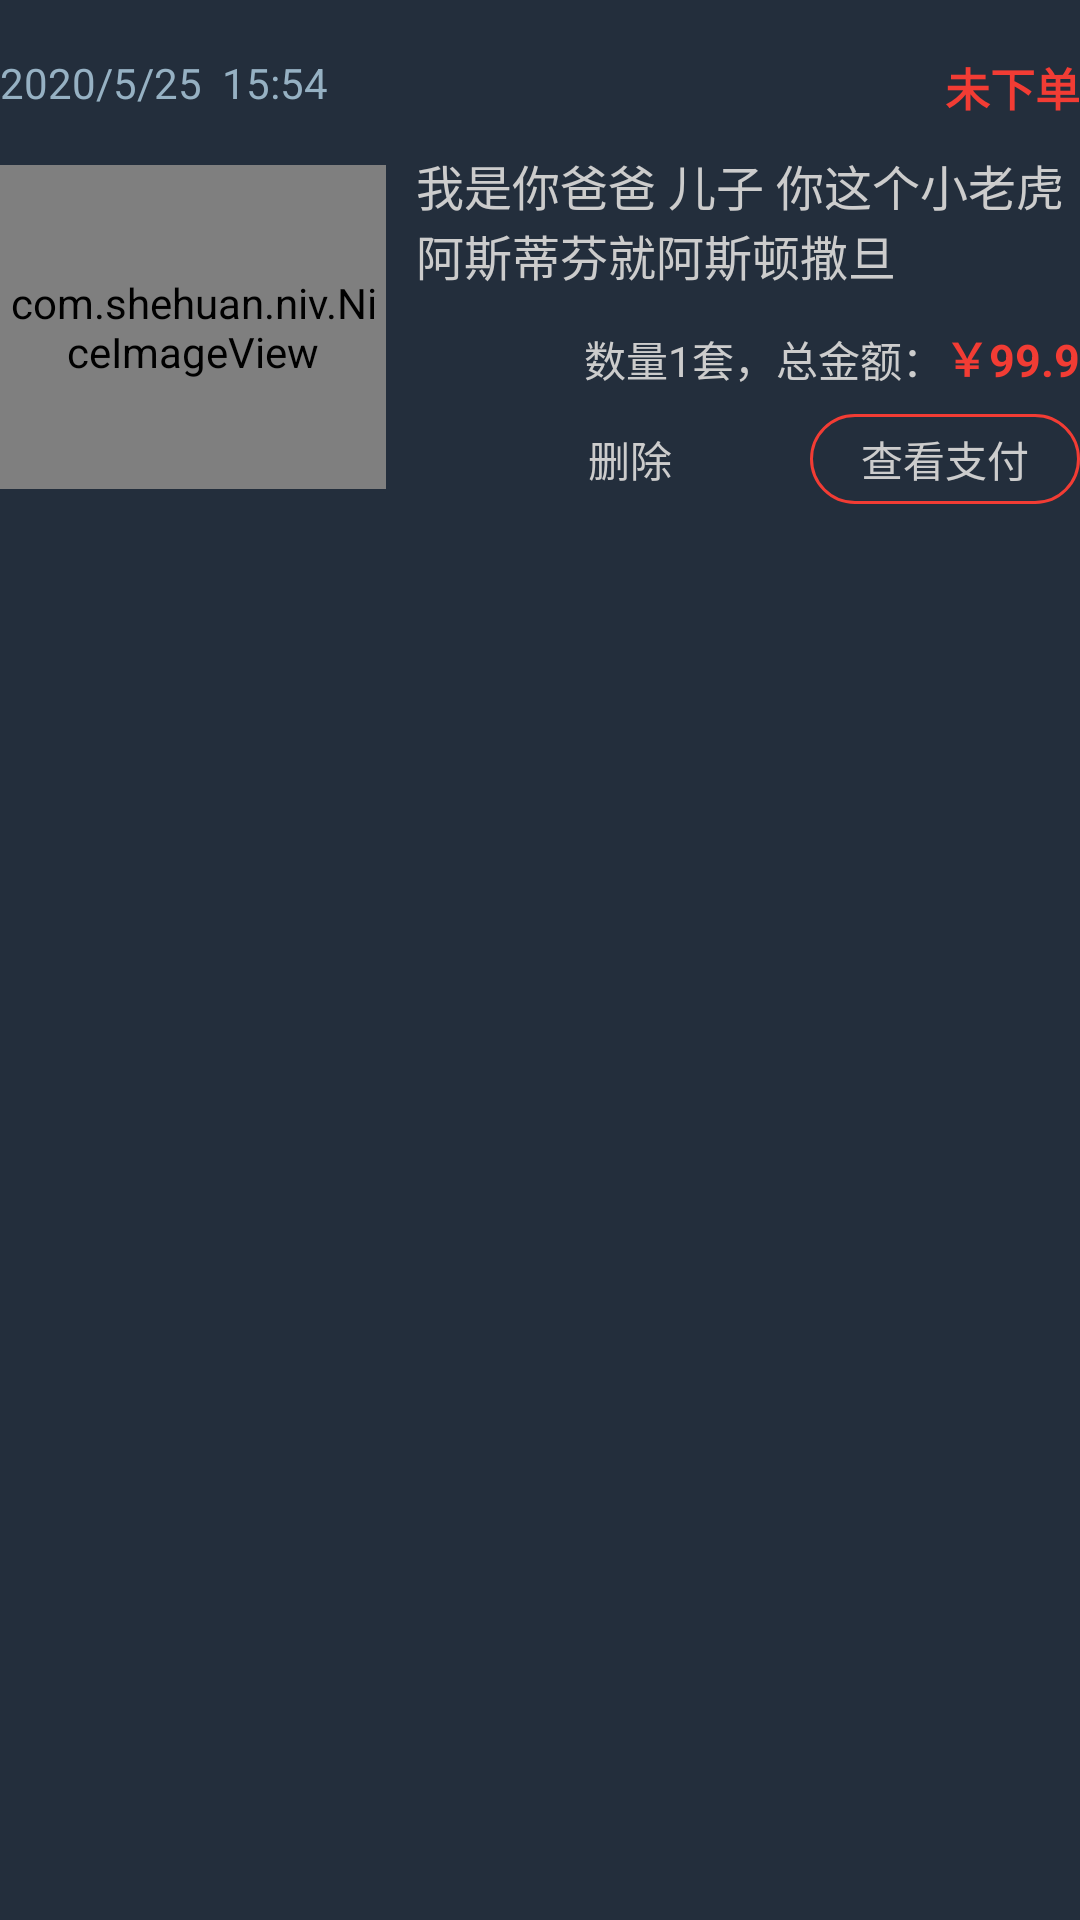

Reconstruct the res/layout file that produces this screen, plus the resources it refers to.
<!-- AndroidManifest.xml: application theme AppTheme -->
<!-- res/layout/car_list_item.xml -->
<?xml version="1.0" encoding="utf-8"?>
<LinearLayout xmlns:android="http://schemas.android.com/apk/res/android"
    android:layout_width="match_parent"
    android:layout_height="wrap_content"
    android:orientation="vertical"
    android:background="@color/colorselfBg"
    xmlns:app="http://schemas.android.com/apk/res-auto">

    <RelativeLayout
        android:layout_marginTop="18dp"
        android:gravity="center_vertical"
        android:layout_width="match_parent"
        android:layout_height="wrap_content">
        <TextView
            android:id="@+id/car_goods_tv"
            android:textColor="@color/colorMesgConBg"
            android:layout_alignParentLeft="true"
            android:textSize="14sp"
            android:text="2020/5/25  15:54"
            android:layout_width="wrap_content"
            android:layout_height="wrap_content"/>
        <TextView
            android:id="@+id/car_pays_tv"
            android:textStyle="bold"
            android:layout_alignParentRight="true"
            android:textColor="@color/colorMainNavTxTrue"
            android:textSize="15sp"
            android:text="未下单"
            android:layout_width="wrap_content"
            android:layout_height="wrap_content"/>

    </RelativeLayout>

    <LinearLayout
        android:orientation="horizontal"
        android:gravity="center_vertical"
        android:layout_width="match_parent"
        android:layout_height="138dp">
        <com.shehuan.niv.NiceImageView
            android:id="@+id/car_goods_iv"
            app:corner_radius="10dp"
            android:layout_weight="1.8"
            android:scaleType="fitXY"
            android:src="@drawable/car_item1"
            android:layout_alignParentLeft="true"
            android:layout_width="match_parent"
            android:layout_height="108dp"/>

                    <RelativeLayout
                        android:paddingBottom="10dp"
                        android:paddingLeft="10dp"
                        android:paddingTop="10dp"
                        android:gravity="center_horizontal"
                        android:layout_weight="1"
                        android:textStyle="bold"
                        android:layout_alignParentRight="true"
                        android:layout_width="match_parent"
                        android:layout_height="match_parent">
                        <TextView
                            android:id="@+id/car_con_tv"
                            android:textColor="@color/colorStatusBar"
                            android:textSize="16sp"
                            android:text="我是你爸爸 儿子 你这个小老虎 阿斯蒂芬就阿斯顿撒旦"
                            android:gravity="left"
                            android:layout_width="match_parent"
                            android:layout_height="80dp"/>

                        <TextView
                            android:textSize="15sp"
                            android:textColor="@color/colorMainNavTxTrue"
                            android:textStyle="bold"
                            android:id="@+id/car_money_tv"
                            android:layout_alignParentRight="true"
                            android:layout_alignBottom="@+id/car_con_tv"
                            android:text="￥99.9"
                            android:layout_width="wrap_content"
                            android:layout_height="wrap_content"/>
                        <TextView
                            android:textColor="@color/colorStatusBar"
                            android:layout_alignBottom="@+id/car_con_tv"
                            android:layout_toLeftOf="@+id/car_money_tv"
                            android:text="数量1套，总金额："
                            android:layout_width="wrap_content"
                            android:layout_height="wrap_content"/>

                        <TextView
                            android:textColor="@color/colorStatusBar"
                            android:gravity="center"
                            android:background="@drawable/fillet_check"
                            android:id="@+id/car_pbtn_tv"
                            android:layout_alignParentRight="true"
                            android:layout_alignParentBottom="true"
                            android:text="查看支付"
                            android:layout_width="90dp"
                            android:layout_height="30dp"/>

                        <TextView
                            android:textColor="@color/colorStatusBar"
                            android:layout_toLeftOf="@+id/car_pbtn_tv"
                            android:gravity="center"
                            android:background="@drawable/fillet"
                            android:id="@+id/car_delete_tv"
                            android:layout_alignParentBottom="true"
                            android:text="删除"
                            android:layout_marginRight="30dp"
                            android:layout_width="60dp"
                            android:layout_height="30dp"/>




                    </RelativeLayout>

    </LinearLayout>

</LinearLayout>
<!-- resources referenced by this layout -->
<resources>
  <color name="colorMainNavTxTrue">#F23C34</color>
  <color name="colorMesgConBg">#96B1C3</color>
  <color name="colorStatusBar">#CCCCCC</color>
  <color name="colorselfBg">#232E3C</color>
  <!-- drawable fillet_check (drawable) -->
  <?xml version="1.0" encoding="utf-8"?>
  <shape xmlns:android="http://schemas.android.com/apk/res/android"
      android:shape="rectangle">
      <corners android:radius="15dp"/>   
      <stroke
          android:width="1dp"
          android:color="@color/colorTheme" />
  
  </shape>
  <style name="AppTheme" parent="Theme.AppCompat.Light.NoActionBar">
          
          <item name="colorPrimary">@color/colorPrimary</item>
          <item name="colorPrimaryDark">@color/colorPrimaryDark</item>
          <item name="colorAccent">@color/colorAccent</item>
  
          <item name="android:windowBackground">@drawable/launch_bg</item>
  
  
  
      </style>
  <color name="colorTheme">#F23C34</color>
  <color name="colorPrimary">#6200EE</color>
  <color name="colorPrimaryDark">#00574B</color>
  <color name="colorAccent">#D81B60</color>
  <!-- drawable launch_bg: jpg bitmap (drawable, 40086 bytes) -->
</resources>
